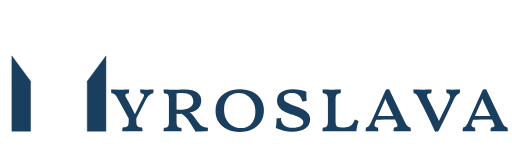
t = 0.00 s
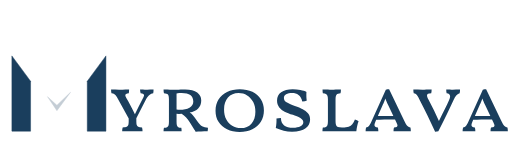
t = 0.25 s
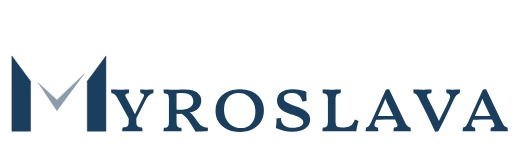
t = 0.50 s
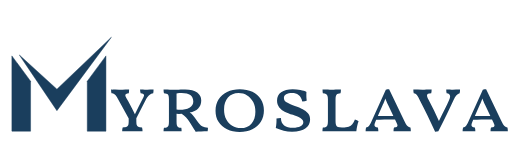
t = 1.00 s
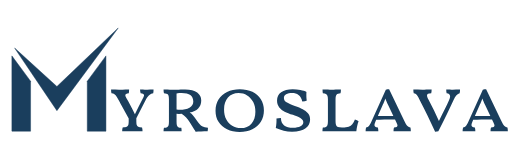
t = 1.13 s
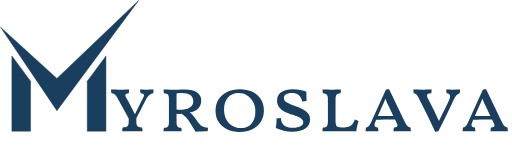
t = 1.50 s

The animated SVG that drew these frames (rendered in a browser with its animation timeline set to each time). Animation: 2 SMIL elements (animate=2); one cycle of 1.50 s.

<svg width="1112" height="365" viewBox="0 0 1112 365" fill="none" xmlns="http://www.w3.org/2000/svg">
<path d="M319.76 195C323.84 195 328.4 194.88 333.44 194.64C333.44 198 333.2 200.64 332.72 202.56C329.72 203.04 326.96 204.24 324.44 206.16C321.92 207.96 319.58 210.96 317.42 215.16L296 257.1V260.88C296 265.68 296.24 269.1 296.72 271.14C297.32 273.18 298.46 274.62 300.14 275.46C301.82 276.3 304.58 276.9 308.42 277.26C309.14 279.9 309.5 282.6 309.5 285.36C299.9 285.12 292.76 285 288.08 285C279.56 285 271.94 285.12 265.22 285.36C265.22 282.24 265.58 279.54 266.3 277.26C270.5 276.9 273.44 276.36 275.12 275.64C276.8 274.92 277.94 273.6 278.54 271.68C279.14 269.64 279.44 266.28 279.44 261.6V257.28L253.7 210.48C251.9 207.6 250.16 205.62 248.48 204.54C246.92 203.46 244.76 202.86 242 202.74C241.4 200.58 241.1 197.88 241.1 194.64C247.34 194.88 253.16 195 258.56 195C269.72 195 276.98 194.88 280.34 194.64C280.34 197.64 280.1 200.28 279.62 202.56C276.98 202.8 275.06 203.28 273.86 204C272.66 204.72 272.06 205.74 272.06 207.06C272.06 208.62 272.9 210.78 274.58 213.54C279.38 221.58 285.5 233.22 292.94 248.46C297.86 237.66 303.56 226.2 310.04 214.08C311.84 210.84 312.74 208.44 312.74 206.88C312.74 205.56 312.14 204.6 310.94 204C309.86 203.4 308 202.98 305.36 202.74C304.52 199.74 304.1 197.04 304.1 194.64C306.86 194.88 312.08 195 319.76 195ZM428.937 263.94C432.177 268.74 435.477 272.16 438.837 274.2C442.317 276.12 446.577 277.2 451.617 277.44C451.617 280.92 451.377 283.44 450.897 285C440.697 285 432.057 285.42 424.977 286.26C424.137 284.82 422.517 282.3 420.117 278.7L412.017 265.56C407.577 258.12 401.697 252.06 394.377 247.38L388.617 247.56L383.397 247.38V263.76C383.397 267.72 383.697 270.66 384.297 272.58C384.897 274.5 385.857 275.82 387.177 276.54C388.617 277.26 390.777 277.68 393.657 277.8C394.137 279.24 394.377 281.76 394.377 285.36C389.937 285.12 383.397 285 374.757 285C368.397 285 361.857 285.12 355.137 285.36C355.137 282 355.437 279.48 356.037 277.8C359.037 277.56 361.257 277.08 362.697 276.36C364.257 275.64 365.337 274.38 365.937 272.58C366.537 270.78 366.837 268.08 366.837 264.48V215.7C366.837 210.54 366.117 207.12 364.677 205.44C363.237 203.76 360.357 202.8 356.037 202.56C355.437 200.76 355.137 198.12 355.137 194.64C359.697 194.88 366.297 195 374.937 195L387.897 194.82C394.137 194.58 398.877 194.46 402.117 194.46C413.637 194.46 422.337 196.68 428.217 201.12C434.097 205.56 437.037 211.26 437.037 218.22C437.037 225.18 434.817 230.94 430.377 235.5C425.937 239.94 419.757 242.94 411.837 244.5C414.837 246.3 417.297 248.4 419.217 250.8C421.257 253.08 424.497 257.46 428.937 263.94ZM390.237 238.56C398.877 238.56 405.957 237.06 411.477 234.06C416.997 230.94 419.757 226.44 419.757 220.56C419.757 208.32 411.357 202.2 394.557 202.2C390.717 202.2 386.997 202.56 383.397 203.28V238.02C385.917 238.38 388.197 238.56 390.237 238.56ZM520.456 286.62C510.136 286.62 501.016 284.7 493.096 280.86C485.176 277.02 478.996 271.62 474.556 264.66C470.236 257.7 468.076 249.6 468.076 240.36C468.076 231.24 470.236 223.14 474.556 216.06C478.996 208.98 485.176 203.52 493.096 199.68C501.136 195.72 510.376 193.74 520.816 193.74C531.136 193.74 540.256 195.66 548.176 199.5C556.096 203.34 562.216 208.8 566.536 215.88C570.976 222.84 573.196 230.88 573.196 240C573.196 249.24 570.976 257.4 566.536 264.48C562.216 271.44 556.036 276.9 547.996 280.86C540.076 284.7 530.896 286.62 520.456 286.62ZM522.976 278.34C532.696 278.34 540.376 275.1 546.016 268.62C551.776 262.14 554.656 253.5 554.656 242.7C554.656 234.9 553.096 227.94 549.976 221.82C546.856 215.58 542.476 210.72 536.836 207.24C531.316 203.76 525.076 202.02 518.116 202.02C508.396 202.02 500.716 205.32 495.076 211.92C489.436 218.4 486.616 226.98 486.616 237.66C486.616 245.7 488.176 252.84 491.296 259.08C494.416 265.2 498.736 269.94 504.256 273.3C509.776 276.66 516.016 278.34 522.976 278.34ZM634.276 286.26C627.676 286.26 621.676 285.6 616.276 284.28C610.996 282.96 605.236 280.98 598.996 278.34C600.316 270.3 600.796 263.34 600.436 257.46C603.076 256.62 606.316 256.2 610.156 256.2C610.396 263.64 612.736 269.04 617.176 272.4C621.736 275.76 628.096 277.44 636.256 277.44C643.216 277.44 648.676 276.36 652.636 274.2C656.716 272.04 658.756 269.16 658.756 265.56C658.756 263.04 657.736 260.88 655.696 259.08C653.776 257.16 651.376 255.6 648.496 254.4C645.736 253.08 641.656 251.46 636.256 249.54C628.816 247.02 622.816 244.68 618.256 242.52C613.816 240.24 609.916 237.18 606.556 233.34C603.316 229.38 601.696 224.46 601.696 218.58C601.696 210.54 604.696 204.42 610.696 200.22C616.816 196.02 625.156 193.92 635.716 193.92C641.356 193.92 646.936 194.46 652.456 195.54C658.096 196.62 662.476 198 665.596 199.68C665.476 201 665.416 203.04 665.416 205.8C665.416 211.2 665.776 215.46 666.496 218.58C663.976 219.9 660.676 220.56 656.596 220.56C654.916 213.72 652.156 208.98 648.316 206.34C644.596 203.58 639.976 202.2 634.456 202.2C629.176 202.2 624.856 203.1 621.496 204.9C618.256 206.7 616.636 209.34 616.636 212.82C616.636 216.78 618.556 219.96 622.396 222.36C626.236 224.76 632.236 227.4 640.396 230.28C647.356 232.68 653.056 234.96 657.496 237.12C661.936 239.28 665.716 242.22 668.836 245.94C671.956 249.54 673.516 254.1 673.516 259.62C673.516 267.54 670.276 273.96 663.796 278.88C657.316 283.8 647.476 286.26 634.276 286.26ZM743.931 276.9C749.571 276.9 754.011 276.36 757.251 275.28C760.611 274.08 763.251 272.28 765.171 269.88C767.211 267.36 769.131 263.88 770.931 259.44C774.171 260.04 776.811 261.36 778.851 263.4C776.691 269.04 775.071 276.3 773.991 285.18L742.131 285C724.851 285 710.931 285.12 700.371 285.36C700.371 281.64 700.671 278.94 701.271 277.26C704.151 277.02 706.371 276.54 707.931 275.82C709.491 275.1 710.571 273.78 711.171 271.86C711.891 269.94 712.251 267.06 712.251 263.22V215.88C712.251 212.4 711.891 209.76 711.171 207.96C710.571 206.16 709.491 204.9 707.931 204.18C706.491 203.46 704.271 202.98 701.271 202.74C700.791 200.82 700.551 198.12 700.551 194.64C709.191 194.88 715.851 195 720.531 195C725.451 195 732.111 194.88 740.511 194.64C740.511 198.24 740.211 200.94 739.611 202.74C735.411 202.98 732.531 204 730.971 205.8C729.531 207.48 728.811 210.9 728.811 216.06V262.86C728.811 266.7 729.171 269.64 729.891 271.68C730.611 273.6 731.931 274.98 733.851 275.82C735.891 276.54 738.891 276.9 742.851 276.9H743.931ZM891.488 277.26C892.088 279.06 892.388 281.76 892.388 285.36C887.588 285.12 881.408 285 873.848 285C865.928 285 859.568 285.12 854.768 285.36C854.768 281.64 855.128 278.94 855.848 277.26C858.608 276.9 860.528 276.42 861.608 275.82C862.808 275.1 863.408 274.08 863.408 272.76C863.408 271.68 862.808 269.82 861.608 267.18L858.008 259.44C840.728 259.44 827.108 259.74 817.148 260.34L815.168 265.02C813.968 267.78 813.368 269.94 813.368 271.5C813.368 274.86 815.828 276.78 820.748 277.26C821.468 279.42 821.828 282.12 821.828 285.36C817.268 285.12 812.288 285 806.888 285C802.208 285 797.948 285.12 794.108 285.36C794.108 282.48 794.468 279.78 795.188 277.26C797.828 276.78 799.868 275.7 801.308 274.02C802.748 272.22 804.668 268.68 807.068 263.4L838.028 194.82C840.308 194.34 842.708 194.1 845.228 194.1L878.348 262.86C880.988 268.38 883.208 272.1 885.008 274.02C886.928 275.94 889.088 277.02 891.488 277.26ZM854.408 252.06L843.608 229.38C840.488 223.02 838.328 217.98 837.128 214.26C836.168 217.26 834.968 220.26 833.528 223.26C832.208 226.14 831.368 227.94 831.008 228.66L820.748 252.06H854.408ZM983.319 195C987.999 195 993.339 194.88 999.339 194.64C999.339 197.88 999.039 200.46 998.439 202.38C993.639 203.22 989.259 208.2 985.299 217.32C975.819 238.2 964.779 260.82 952.179 285.18C950.379 285.78 948.039 286.08 945.159 286.08C933.999 261.84 923.079 239.4 912.399 218.76C909.759 213.48 907.839 209.94 906.639 208.14C905.559 206.22 904.419 204.84 903.219 204C902.139 203.16 900.639 202.62 898.719 202.38C898.119 200.7 897.819 198.12 897.819 194.64C903.579 194.88 910.179 195 917.619 195C922.299 195 928.959 194.88 937.599 194.64C937.599 197.64 937.299 200.22 936.699 202.38C933.579 202.62 931.239 203.1 929.679 203.82C928.239 204.54 927.519 205.74 927.519 207.42C927.519 209.58 928.659 212.7 930.939 216.78C939.339 232.38 946.839 247.74 953.439 262.86C963.279 243.66 970.659 228.54 975.579 217.5C977.019 214.26 977.739 211.5 977.739 209.22C977.739 205.14 975.219 202.86 970.179 202.38C969.579 200.7 969.279 198.12 969.279 194.64C975.279 194.88 979.959 195 983.319 195ZM1102.25 277.26C1102.85 279.06 1103.15 281.76 1103.15 285.36C1098.35 285.12 1092.17 285 1084.61 285C1076.69 285 1070.33 285.12 1065.53 285.36C1065.53 281.64 1065.89 278.94 1066.61 277.26C1069.37 276.9 1071.29 276.42 1072.37 275.82C1073.57 275.1 1074.17 274.08 1074.17 272.76C1074.17 271.68 1073.57 269.82 1072.37 267.18L1068.77 259.44C1051.49 259.44 1037.87 259.74 1027.91 260.34L1025.93 265.02C1024.73 267.78 1024.13 269.94 1024.13 271.5C1024.13 274.86 1026.59 276.78 1031.51 277.26C1032.23 279.42 1032.59 282.12 1032.59 285.36C1028.03 285.12 1023.05 285 1017.65 285C1012.97 285 1008.71 285.12 1004.87 285.36C1004.87 282.48 1005.23 279.78 1005.95 277.26C1008.59 276.78 1010.63 275.7 1012.07 274.02C1013.51 272.22 1015.43 268.68 1017.83 263.4L1048.79 194.82C1051.07 194.34 1053.47 194.1 1055.99 194.1L1089.11 262.86C1091.75 268.38 1093.97 272.1 1095.77 274.02C1097.69 275.94 1099.85 277.02 1102.25 277.26ZM1065.17 252.06L1054.37 229.38C1051.25 223.02 1049.09 217.98 1047.89 214.26C1046.93 217.26 1045.73 220.26 1044.29 223.26C1042.97 226.14 1042.13 227.94 1041.77 228.66L1031.51 252.06H1065.17Z" fill="#1A3E5D"/>
<path d="M66.2175 285H25.6378V121.44L66.2175 176.456V285Z" fill="#1A3E5D"/>
<path d="M229.986 285H189.406V176.456L229.986 121.44V285Z" fill="#1A3E5D"/>
<path d="M66.2175 285H25.6378V121.44L66.2175 176.456V285Z" stroke="#1A3E5D"/>
<path d="M229.986 285H189.406V176.456L229.986 121.44V285Z" stroke="#1A3E5D"/>

<!-- Animated check mark -->
<path id="checkmark" d="M123.464 240.393L1 58.9895L123.464 170.508L301 1L123.464 240.393Z" fill="#1A3E5D" stroke="#1A3E5D">
  <animate 
    attributeName="d" 
    dur="1.5s"
    begin="0s"
    values="M123.464 240.393L123.464 240.393L123.464 240.393L123.464 240.393L123.464 240.393Z;
            M123.464 240.393L1 58.9895L123.464 170.508L301 1L123.464 240.393Z"
    fill="freeze" />
  <animate
    attributeName="opacity"
    from="0"
    to="1"
    dur="1s"
    begin="0s"
    fill="freeze" />
</path>
</svg>
